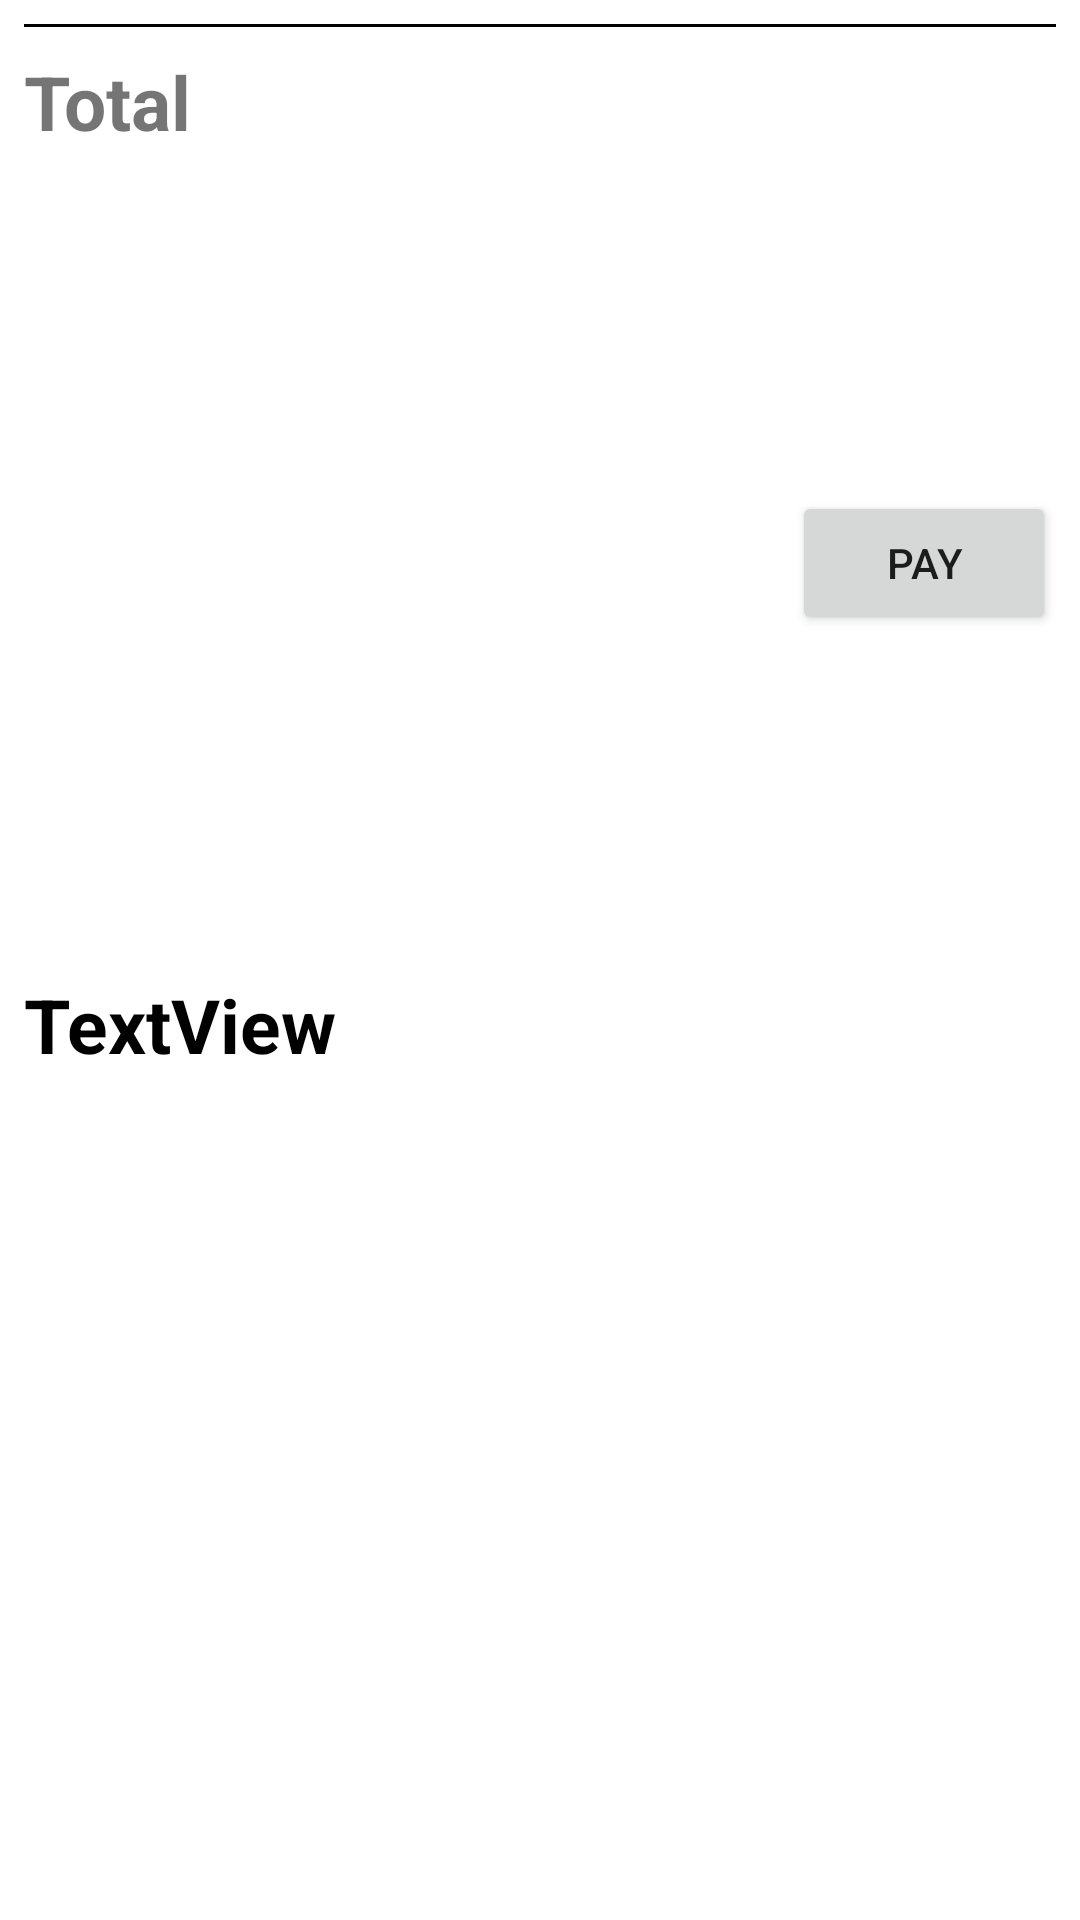

Android layout source for this screen:
<!-- AndroidManifest.xml: application theme Theme.ScreenSaverDemo -->
<!-- res/layout/dialog_check_out.xml -->
<?xml version="1.0" encoding="utf-8"?>
<androidx.constraintlayout.widget.ConstraintLayout xmlns:android="http://schemas.android.com/apk/res/android"
    xmlns:app="http://schemas.android.com/apk/res-auto"
    xmlns:tools="http://schemas.android.com/tools"
    android:layout_width="match_parent"
    android:layout_height="wrap_content">

    <TextView
        android:id="@+id/total2"
        android:layout_width="wrap_content"
        android:layout_height="wrap_content"
        android:layout_marginStart="8dp"
        android:layout_marginBottom="8dp"
        android:text="TextView"
        android:textColor="@color/black"
        android:textSize="25sp"
        android:textStyle="bold"
        app:layout_constraintBottom_toBottomOf="parent"
        app:layout_constraintStart_toStartOf="parent"
        app:layout_constraintTop_toBottomOf="@+id/textView6" />

    <TextView
        android:id="@+id/textView6"
        android:layout_width="0dp"
        android:layout_height="wrap_content"
        android:layout_marginStart="8dp"
        android:layout_marginTop="8dp"
        android:text="Total"
        android:textSize="25sp"
        android:textStyle="bold"
        app:layout_constraintStart_toStartOf="parent"
        app:layout_constraintTop_toBottomOf="@+id/divider2" />

    <androidx.recyclerview.widget.RecyclerView
        android:id="@+id/cart_rv"
        android:layout_width="0dp"
        android:layout_height="wrap_content"
        android:orientation="horizontal"
        app:layout_constraintEnd_toEndOf="parent"
        app:layout_constraintStart_toStartOf="parent"
        app:layout_constraintTop_toTopOf="parent" />

    <View
        android:id="@+id/divider2"
        android:layout_width="match_parent"
        android:layout_height="1dp"
        android:layout_marginStart="8dp"
        android:layout_marginTop="8dp"
        android:layout_marginEnd="8dp"
        android:background="@color/black"
        app:layout_constraintEnd_toEndOf="parent"
        app:layout_constraintStart_toStartOf="parent"
        app:layout_constraintTop_toBottomOf="@+id/cart_rv" />

    <Button
        android:id="@+id/button4"
        android:layout_width="wrap_content"
        android:layout_height="wrap_content"
        android:layout_marginEnd="8dp"
        android:text="Pay"
        app:layout_constraintBottom_toBottomOf="@+id/total2"
        app:layout_constraintEnd_toEndOf="parent"
        app:layout_constraintTop_toTopOf="@+id/textView6" />
</androidx.constraintlayout.widget.ConstraintLayout>
<!-- resources referenced by this layout -->
<resources>
  <style name="Theme.ScreenSaverDemo" parent="Theme.MaterialComponents.DayNight.DarkActionBar">
          
          <item name="colorPrimary">@color/purple_500</item>
          <item name="colorPrimaryVariant">@color/purple_700</item>
          <item name="colorOnPrimary">@color/white</item>
          
          <item name="colorSecondary">@color/teal_200</item>
          <item name="colorSecondaryVariant">@color/teal_700</item>
          <item name="colorOnSecondary">@color/black</item>
          
          <item name="android:statusBarColor" tools:targetApi="l">?attr/colorPrimaryVariant</item>
          
      </style>
  <!-- not gathered from this repository: default colours our renderer supplied (Android Studio template values) -->
  <color name="purple_500">#FF6200EE</color>
  <color name="purple_700">#FF3700B3</color>
  <color name="teal_200">#FF03DAC5</color>
  <color name="teal_700">#FF018786</color>
  <color name="black">#FF000000</color>
  <color name="white">#FFFFFFFF</color>
</resources>
